Image classification data set "images" (SriniMaiya/ECG-Signal-Classification on GitHub). Class labels (3): ARR, CHF, NSR.

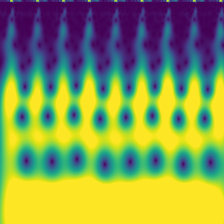
Label: CHF

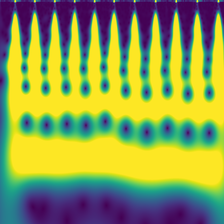
Label: NSR

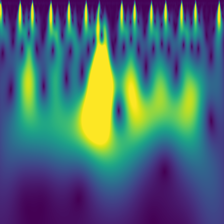
Label: ARR

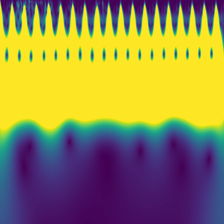
Label: CHF

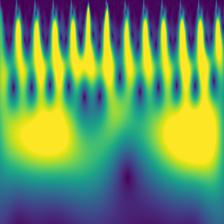
Label: ARR

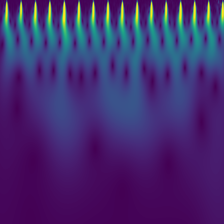
Label: NSR
